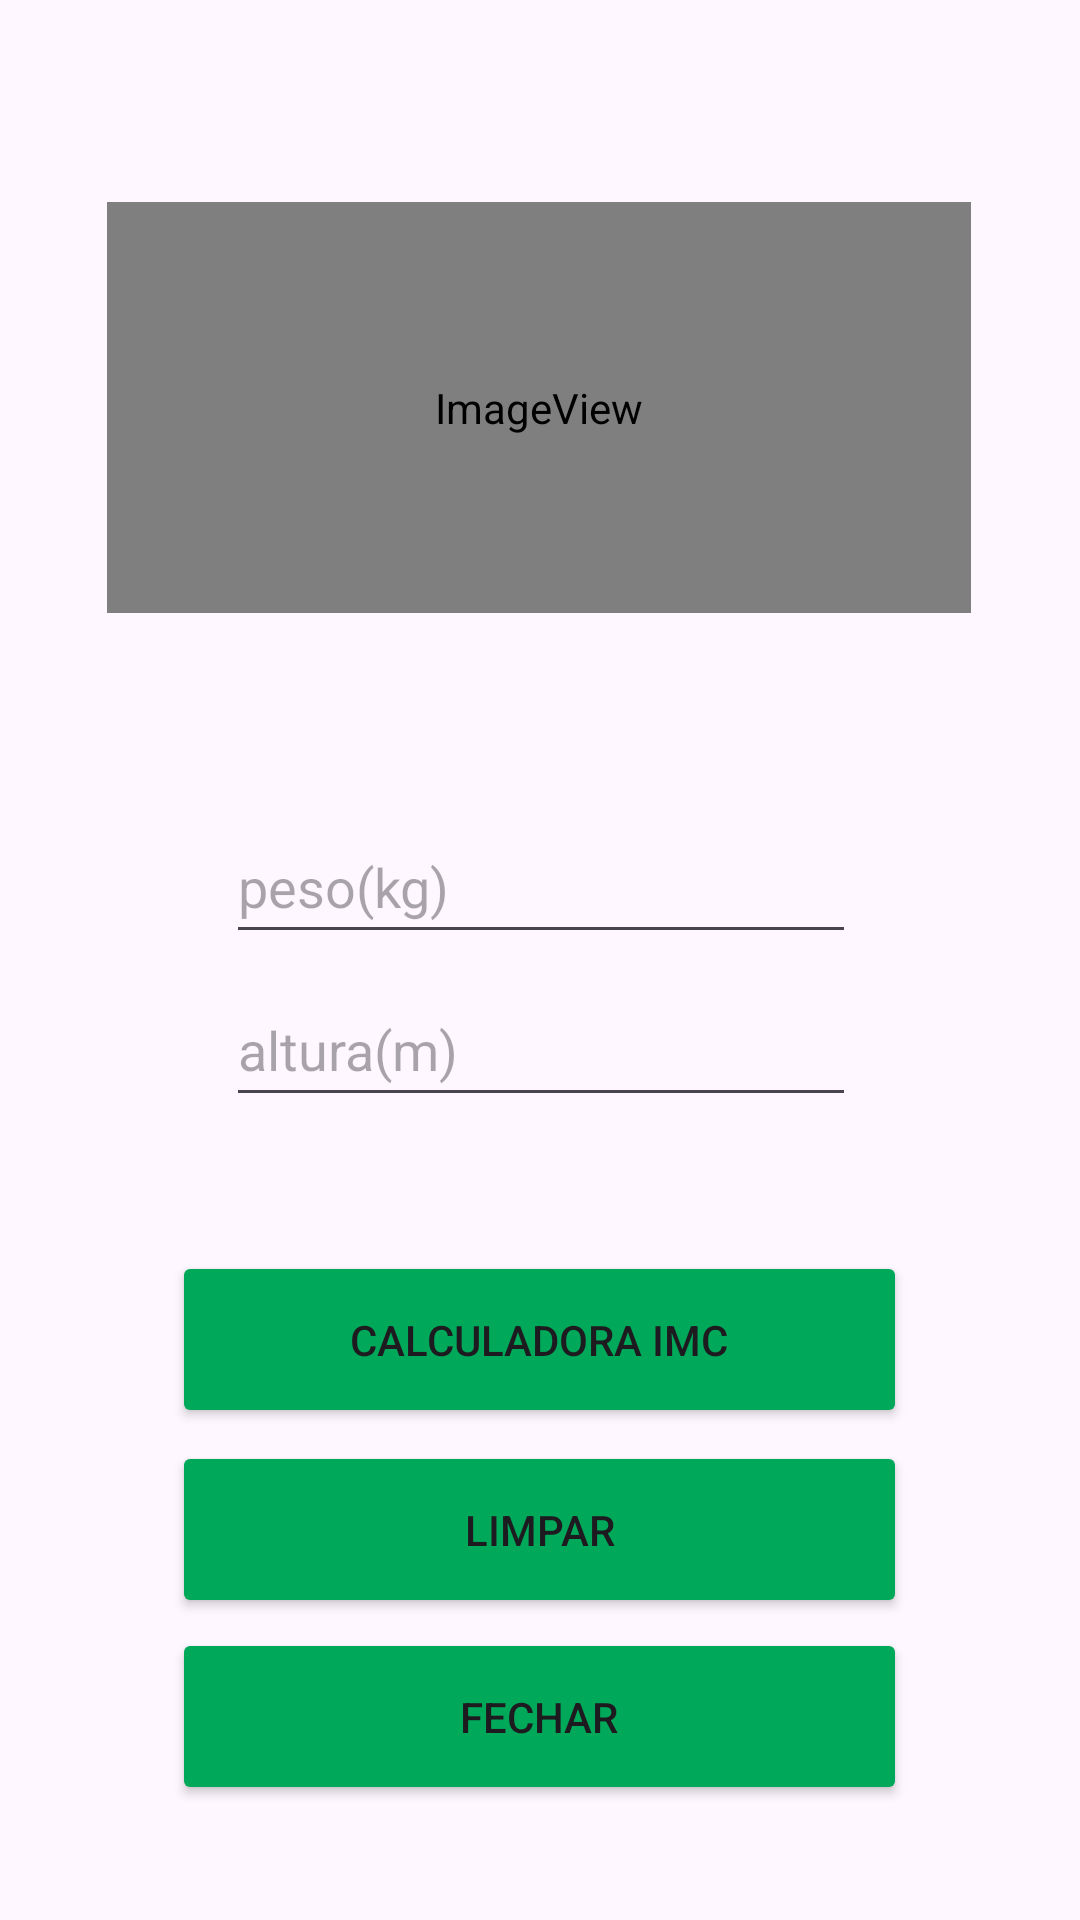

The Android layout XML behind this screen, and the referenced resources:
<!-- AndroidManifest.xml: application theme Theme.CalcurladoraIMC -->
<!-- res/layout/activity_calculo_imcactivity.xml -->
<?xml version="1.0" encoding="utf-8"?>
<androidx.constraintlayout.widget.ConstraintLayout xmlns:android="http://schemas.android.com/apk/res/android"
    xmlns:app="http://schemas.android.com/apk/res-auto"
    xmlns:tools="http://schemas.android.com/tools"
    android:id="@+id/main"
    android:layout_width="match_parent"
    android:layout_height="match_parent"
    tools:context=".CalculoIMCActivity">

    <ImageView
        android:id="@+id/ImgIMC2"
        android:layout_width="288dp"
        android:layout_height="137dp"
        app:layout_constraintBottom_toBottomOf="parent"
        app:layout_constraintEnd_toEndOf="parent"
        app:layout_constraintHorizontal_bias="0.495"
        app:layout_constraintStart_toStartOf="parent"
        app:layout_constraintTop_toTopOf="parent"
        app:layout_constraintVertical_bias="0.134"
        app:srcCompat="@drawable/ImgIMC" />

    <EditText
        android:id="@+id/peso"
        android:layout_width="wrap_content"
        android:layout_height="48dp"
        android:ems="10"
        android:inputType="numberDecimal"
        android:hint="@string/peso"
        app:layout_constraintBottom_toBottomOf="parent"
        app:layout_constraintEnd_toEndOf="parent"
        app:layout_constraintHorizontal_bias="0.502"
        app:layout_constraintStart_toStartOf="parent"
        app:layout_constraintTop_toTopOf="parent"
        app:layout_constraintVertical_bias="0.456" />

    <EditText
        android:id="@+id/altura"
        android:layout_width="wrap_content"
        android:layout_height="48dp"
        android:ems="10"
        android:inputType="text"
        android:hint="@string/altura"
        app:layout_constraintBottom_toBottomOf="parent"
        app:layout_constraintEnd_toEndOf="parent"
        app:layout_constraintHorizontal_bias="0.502"
        app:layout_constraintStart_toStartOf="parent"
        app:layout_constraintTop_toTopOf="parent"
        app:layout_constraintVertical_bias="0.548" />

    <Button
        android:id="@+id/btnCalcIMC"
        android:layout_width="245dp"
        android:layout_height="59dp"
        android:backgroundTint="@color/VerdeClaro"
        android:text="@string/btnCalcIMC"
        app:layout_constraintBottom_toBottomOf="parent"
        app:layout_constraintEnd_toEndOf="parent"
        app:layout_constraintHorizontal_bias="0.498"
        app:layout_constraintStart_toStartOf="parent"
        app:layout_constraintTop_toTopOf="parent"
        app:layout_constraintVertical_bias="0.718" />

    <Button
        android:id="@+id/btnLimpar"
        android:layout_width="245dp"
        android:layout_height="59dp"
        android:backgroundTint="@color/VerdeClaro"
        android:text="@string/btnLimpar"
        app:layout_constraintBottom_toBottomOf="parent"
        app:layout_constraintEnd_toEndOf="parent"
        app:layout_constraintHorizontal_bias="0.498"
        app:layout_constraintStart_toStartOf="parent"
        app:layout_constraintTop_toTopOf="parent"
        app:layout_constraintVertical_bias="0.827" />

    <Button
        android:id="@+id/btnFechar"
        android:layout_width="245dp"
        android:layout_height="59dp"
        android:text="@string/btnFechar"
        android:backgroundTint="@color/VerdeClaro"
        app:layout_constraintBottom_toBottomOf="parent"
        app:layout_constraintEnd_toEndOf="parent"
        app:layout_constraintHorizontal_bias="0.498"
        app:layout_constraintStart_toStartOf="parent"
        app:layout_constraintTop_toTopOf="parent"
        app:layout_constraintVertical_bias="0.934" />
</androidx.constraintlayout.widget.ConstraintLayout>
<!-- resources referenced by this layout -->
<resources>
  <color name="VerdeClaro">#00A859</color>
  <string name="altura">altura(m)</string>
  <string name="btnCalcIMC">Calculadora IMC</string>
  <string name="btnFechar">Fechar</string>
  <string name="btnLimpar">Limpar</string>
  <string name="peso">peso(kg)</string>
  <style name="Theme.CalcurladoraIMC" parent="Base.Theme.CalcurladoraIMC" />
  <style name="Base.Theme.CalcurladoraIMC" parent="Theme.Material3.DayNight.NoActionBar">
          
          
      </style>
</resources>
